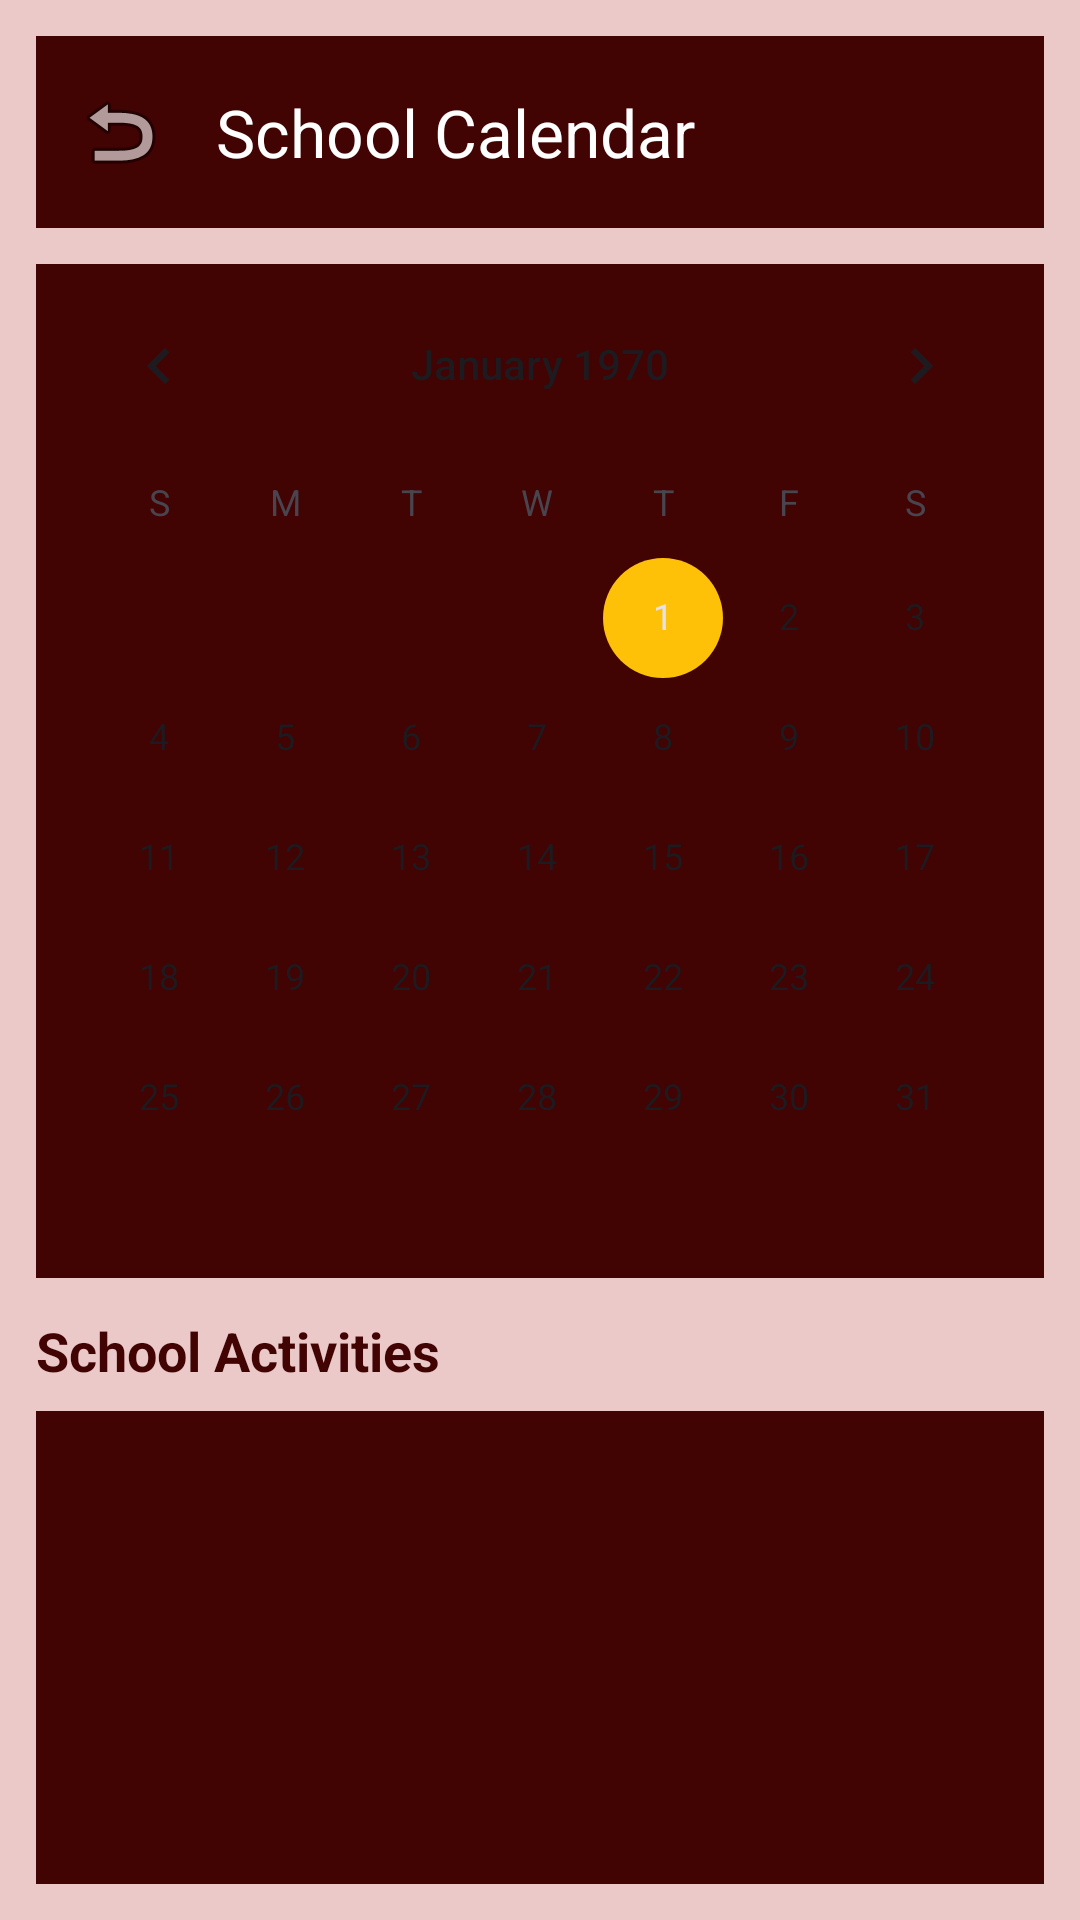

Here is an Android app screen rendered from its layout file. Give the layout XML and the strings, colors and styles it references.
<!-- AndroidManifest.xml: application theme Theme.Furtherwestschool -->
<!-- res/layout/activity_calendar.xml -->
<?xml version="1.0" encoding="utf-8"?>
<androidx.constraintlayout.widget.ConstraintLayout
    xmlns:android="http://schemas.android.com/apk/res/android"
    xmlns:app="http://schemas.android.com/apk/res-auto"
    android:layout_width="match_parent"
    android:layout_height="match_parent"
    android:background="#EBC9C9"
    android:padding="12dp">

    
    <com.google.android.material.appbar.MaterialToolbar
        android:id="@+id/topAppBar"
        android:layout_width="0dp"
        android:layout_height="wrap_content"
        android:background="#420303"
        android:theme="@style/ThemeOverlay.MaterialComponents.Dark.ActionBar"
        app:title="School Calendar"
        app:navigationIcon="@android:drawable/ic_menu_revert"
        app:layout_constraintTop_toTopOf="parent"
        app:layout_constraintStart_toStartOf="parent"
        app:layout_constraintEnd_toEndOf="parent"/>

    
    <CalendarView
        android:id="@+id/calendarView"
        android:layout_width="0dp"
        android:layout_height="wrap_content"
        android:layout_marginTop="12dp"
        android:background="#420303"
        app:layout_constraintTop_toBottomOf="@id/topAppBar"
        app:layout_constraintStart_toStartOf="parent"
        app:layout_constraintEnd_toEndOf="parent"/>

    
    <TextView
        android:id="@+id/eventLabel"
        android:layout_width="wrap_content"
        android:layout_height="wrap_content"
        android:text="School Activities"
        android:textColor="#420303"
        android:textStyle="bold"
        android:textSize="18sp"
        android:layout_marginTop="12dp"
        app:layout_constraintTop_toBottomOf="@id/calendarView"
        app:layout_constraintStart_toStartOf="parent"/>

    
    <ListView
        android:id="@+id/eventList"
        android:layout_width="0dp"
        android:layout_height="0dp"
        android:layout_marginTop="8dp"
        android:background="#420303"
        app:layout_constraintTop_toBottomOf="@id/eventLabel"
        app:layout_constraintBottom_toBottomOf="parent"
        app:layout_constraintStart_toStartOf="parent"
        app:layout_constraintEnd_toEndOf="parent"/>

</androidx.constraintlayout.widget.ConstraintLayout>
<!-- resources referenced by this layout -->
<resources>
  <style name="Theme.Furtherwestschool" parent="Base.Theme.Furtherwestschool" />
  <style name="Base.Theme.Furtherwestschool" parent="Theme.Material3.DayNight.NoActionBar">
          
          
          <item name="colorPrimary">@color/primary</item>
          <item name="colorPrimaryVariant">@color/primary_dark</item>
          <item name="colorOnPrimary">@color/on_primary</item>
  
          <item name="colorSecondary">@color/secondary</item>
          <item name="colorSecondaryVariant">@color/secondary_dark</item>
  
          <item name="android:colorBackground">@color/background</item>
      </style>
  <color name="primary">#49040A</color>
  <color name="primary_dark">#2E0205</color>
  <color name="on_primary">#FFFFFF</color>
  <color name="secondary">#FFC107</color>
  <color name="secondary_dark">#FFA000</color>
  <color name="background">#FFFFFF</color>
</resources>
